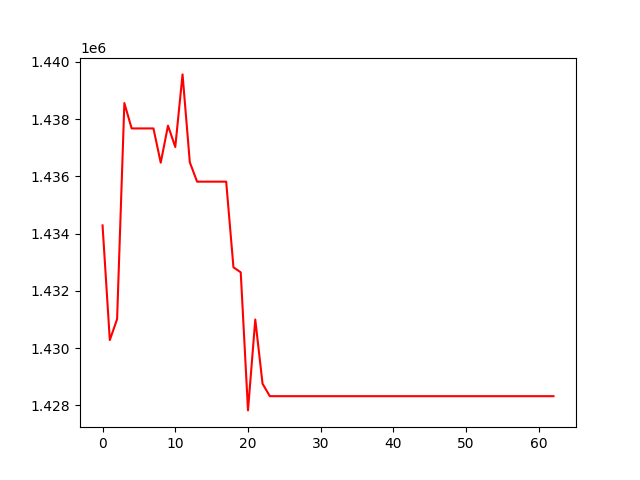

Values plotted in this chart, from the file beside it:
, 0
0, 1434287
1, 1430283
2, 1431014
3, 1438559
4, 1437673
5, 1437673
6, 1437673
7, 1437673
8, 1436476
9, 1437769
10, 1437025
11, 1439560
12, 1436490
13, 1435815
14, 1435815
15, 1435815
16, 1435815
17, 1435815
18, 1432823
19, 1432649
20, 1427828
21, 1431002
22, 1428760
23, 1428324
24, 1428324
25, 1428324
26, 1428324
27, 1428324
28, 1428324
29, 1428324
30, 1428324
31, 1428324
32, 1428324
33, 1428324
34, 1428324
35, 1428324
36, 1428324
37, 1428324
38, 1428324
39, 1428324
40, 1428324
41, 1428324
42, 1428324
43, 1428324
44, 1428324
45, 1428324
46, 1428324
47, 1428324
48, 1428324
49, 1428324
50, 1428324
51, 1428324
52, 1428324
53, 1428324
54, 1428324
55, 1428324
56, 1428324
57, 1428324
58, 1428324
59, 1428324
... 3 more rows
